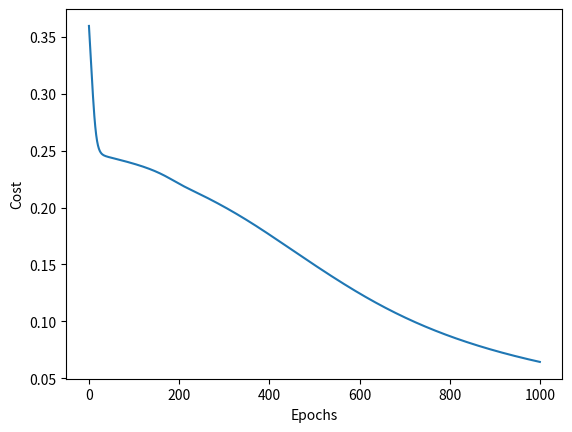

Source code (Python):
import numpy as np
import matplotlib.pyplot as plt

X=np.array([[5,1],[8,2],[2,0],[9,3]])
Y=np.array([[0],[1],[0],[1]])

W1=np.random.rand(2,5)
W2=np.random.rand(5,1)

cost=[]

def sigmoid(x):
    return 1/(1+np.exp(-x))

for i in range(1000):

    H=sigmoid(np.dot(X,W1))
    O=sigmoid(np.dot(H,W2))

    error=Y-O
    cost.append(np.mean(error**2))

    dO=error*O*(1-O)
    dH=dO.dot(W2.T)*H*(1-H)

    W2+=0.1*H.T.dot(dO)
    W1+=0.1*X.T.dot(dH)

pred=(O>0.5).astype(int)

print("Final Predictions:")
print(pred)

plt.plot(cost)
plt.xlabel("Epochs")
plt.ylabel("Cost")
plt.show()
